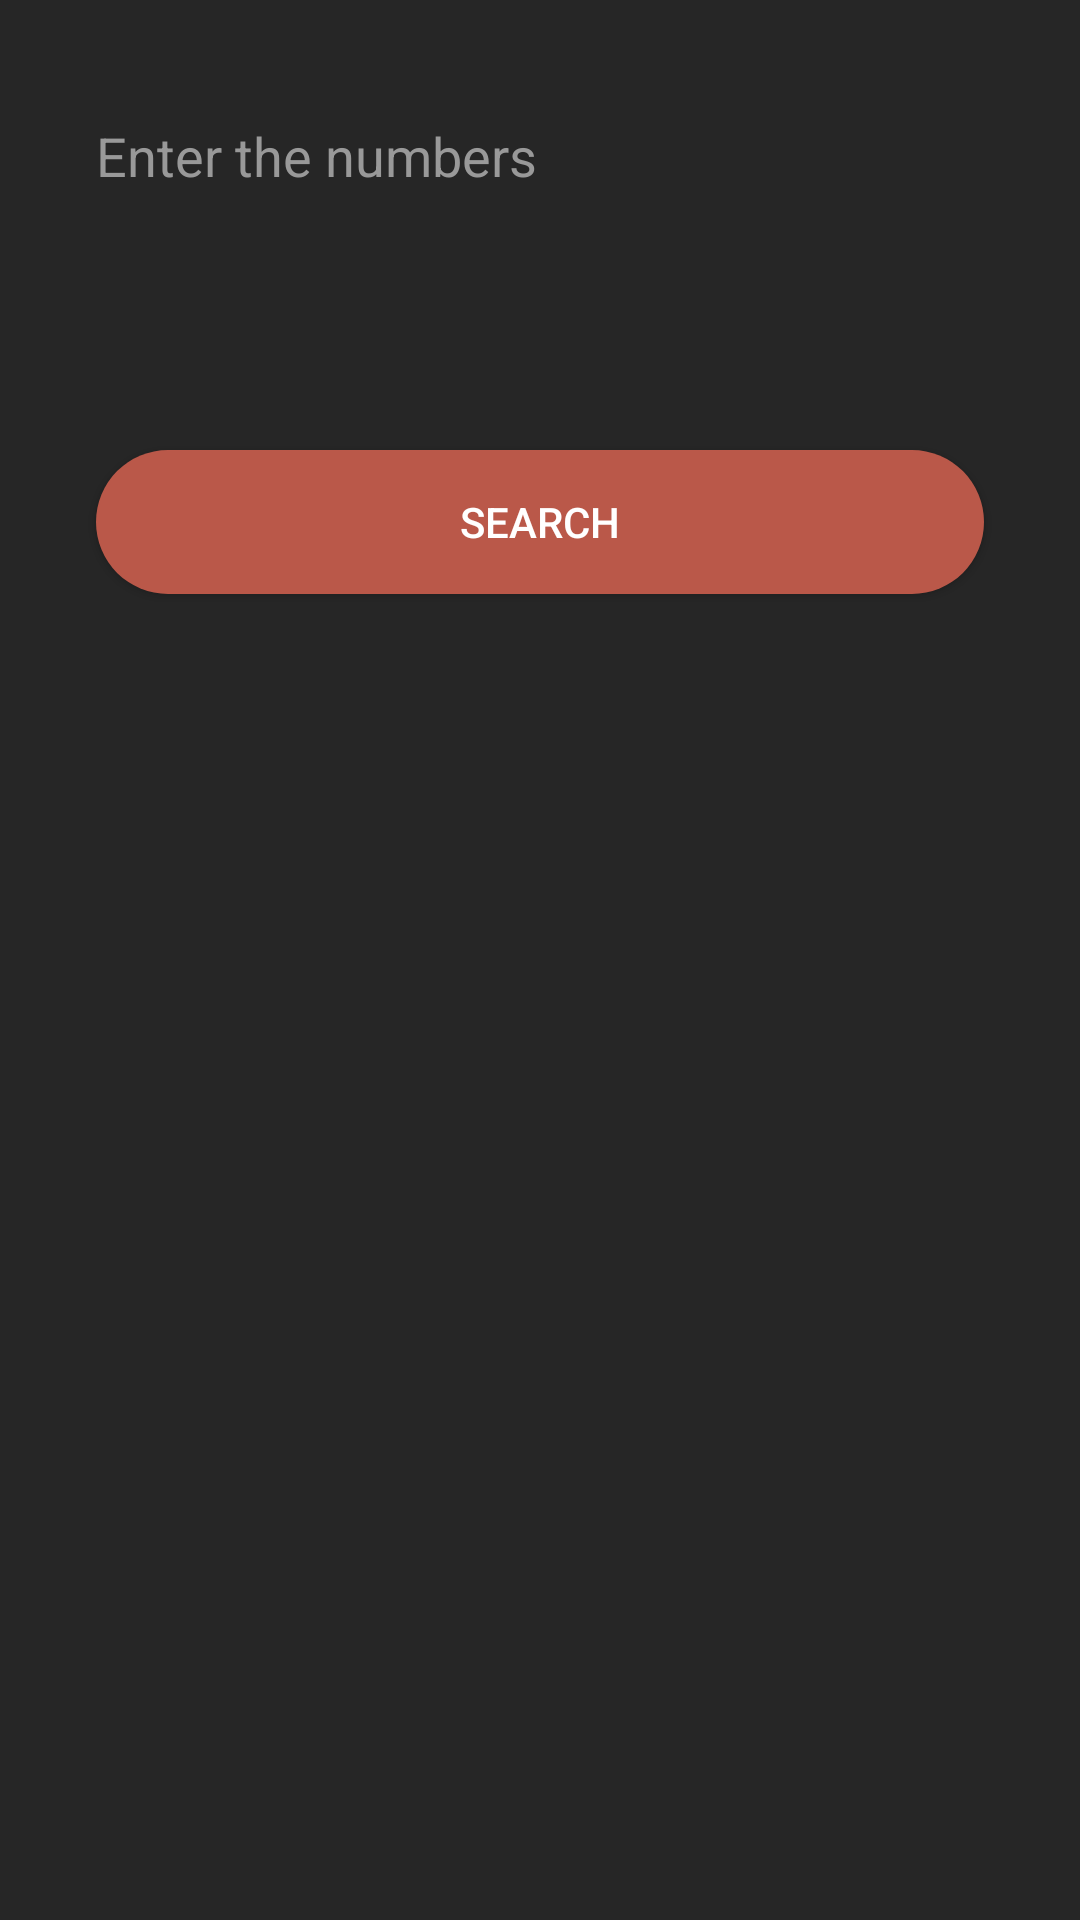

Write the Android layout XML for this screen, with the resource values it uses.
<!-- AndroidManifest.xml: application theme Theme.Vocale -->
<!-- res/layout/fragment_start.xml -->
<?xml version="1.0" encoding="utf-8"?>
<FrameLayout xmlns:android="http://schemas.android.com/apk/res/android"
    xmlns:tools="http://schemas.android.com/tools"
    android:layout_width="match_parent"
    android:layout_height="match_parent"
    android:background="@color/colorTheme"
    android:orientation="vertical"
    tools:context=".StartFragment">


    <EditText
        android:id="@+id/enterNumbers"
        android:layout_width="match_parent"
        android:layout_height="40dp"
        android:ems="10"
        android:textSize="18sp"
        android:layout_margin="32dp"
        android:background="@null"
        android:textColor="@color/white"
        android:hint="@string/enter_the_numbers"
        android:textColorHint="@color/textColorHintLight"
        android:inputType="textPersonName" />

    <Button
        android:id="@+id/searchByNumber"
        android:layout_width="match_parent"
        android:layout_height="wrap_content"
        android:layout_marginLeft="32dp"
        android:layout_marginRight="32dp"
        android:layout_marginTop="150dp"
        android:background="@drawable/rounded_corner"
        android:text="@string/search"
        android:textColor="@color/white" />

</FrameLayout>
<!-- resources referenced by this layout -->
<resources>
  <color name="colorTheme">#FF262626</color>
  <color name="textColorHintLight">#FF999999</color>
  <color name="white">#FFFFFFFF</color>
  <!-- drawable rounded_corner (drawable) -->
  <?xml version="1.0" encoding="utf-8"?>
  <shape xmlns:android="http://schemas.android.com/apk/res/android">
      <corners  android:radius="100dp"/>
      <solid android:color="@color/colorAccent" />
  </shape>
  <string name="enter_the_numbers">Enter the numbers</string>
  <string name="search">Search</string>
  <style name="Theme.Vocale" parent="Theme.AppCompat.DayNight.NoActionBar">
          
          <item name="colorPrimary">@color/purple_500</item>
          <item name="colorPrimaryVariant">@color/purple_700</item>
          <item name="colorOnPrimary">@color/white</item>
          
          <item name="colorSecondary">@color/teal_200</item>
          <item name="colorSecondaryVariant">@color/teal_700</item>
          <item name="colorOnSecondary">@color/black</item>
          
          <item name="android:statusBarColor" tools:targetApi="l">?attr/colorPrimaryVariant</item>
          
      </style>
  <color name="colorAccent">#FFBA5849</color>
  <color name="purple_500">#FF6200EE</color>
  <color name="purple_700">#FF3700B3</color>
  <color name="teal_200">#FF03DAC5</color>
  <color name="teal_700">#FF018786</color>
  <color name="black">#FF000000</color>
</resources>
